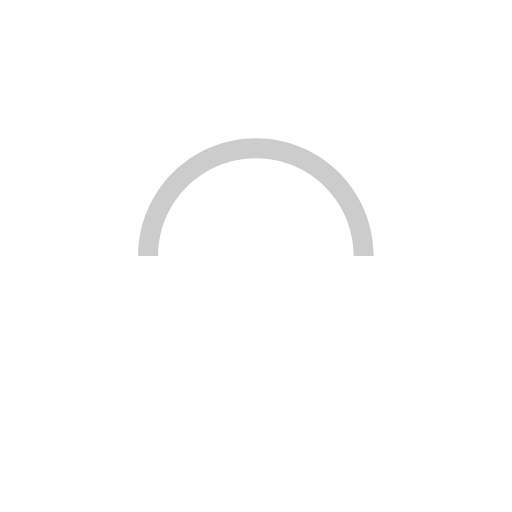
t = 0.00 s
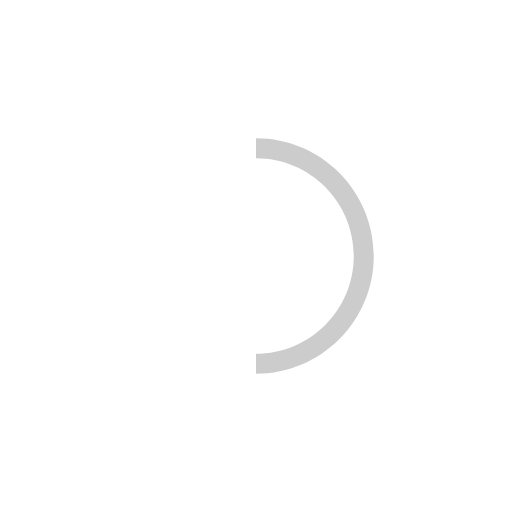
t = 0.25 s
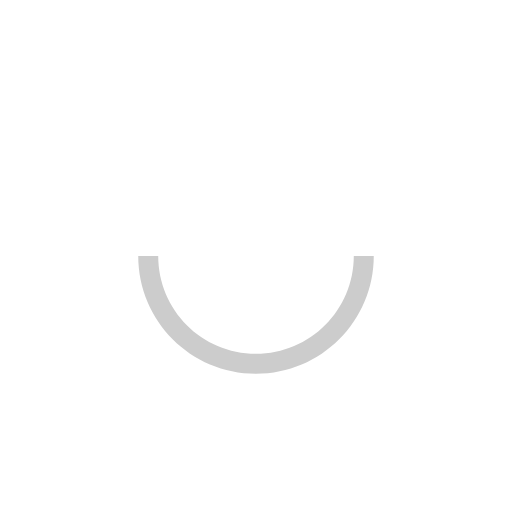
t = 0.50 s
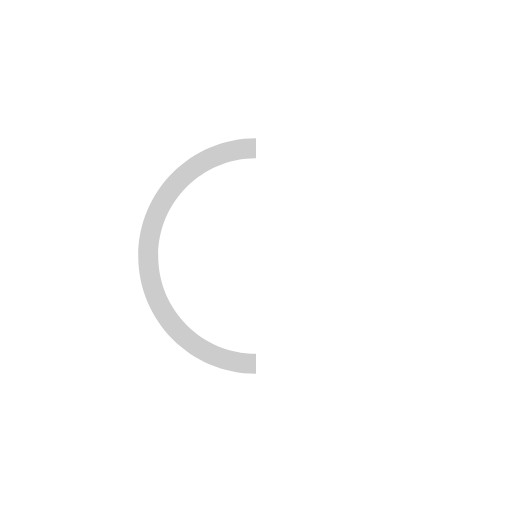
t = 0.75 s

The animated SVG that drew these frames (rendered in a browser with its animation timeline set to each time). Animation: 1 SMIL element (animateTransform=1); one cycle of 1.00 s, repeats indefinitely.


<svg version="1.1" id="L9" width="35" height="25" 
  viewBox="0 0 100 100" enable-background="new 0 0 0 0" xml:space="preserve">
    <path fill="#ccc" d="M73,50c0-12.7-10.3-23-23-23S27,37.3,27,50 M30.9,50c0-10.5,8.5-19.1,19.1-19.1S69.1,39.5,69.1,50">
      <animateTransform 
         attributeName="transform" 
         attributeType="XML" 
         type="rotate"
         dur="1s" 
         from="0 50 50"
         to="360 50 50" 
         repeatCount="indefinite" />
  </path>
</svg>
